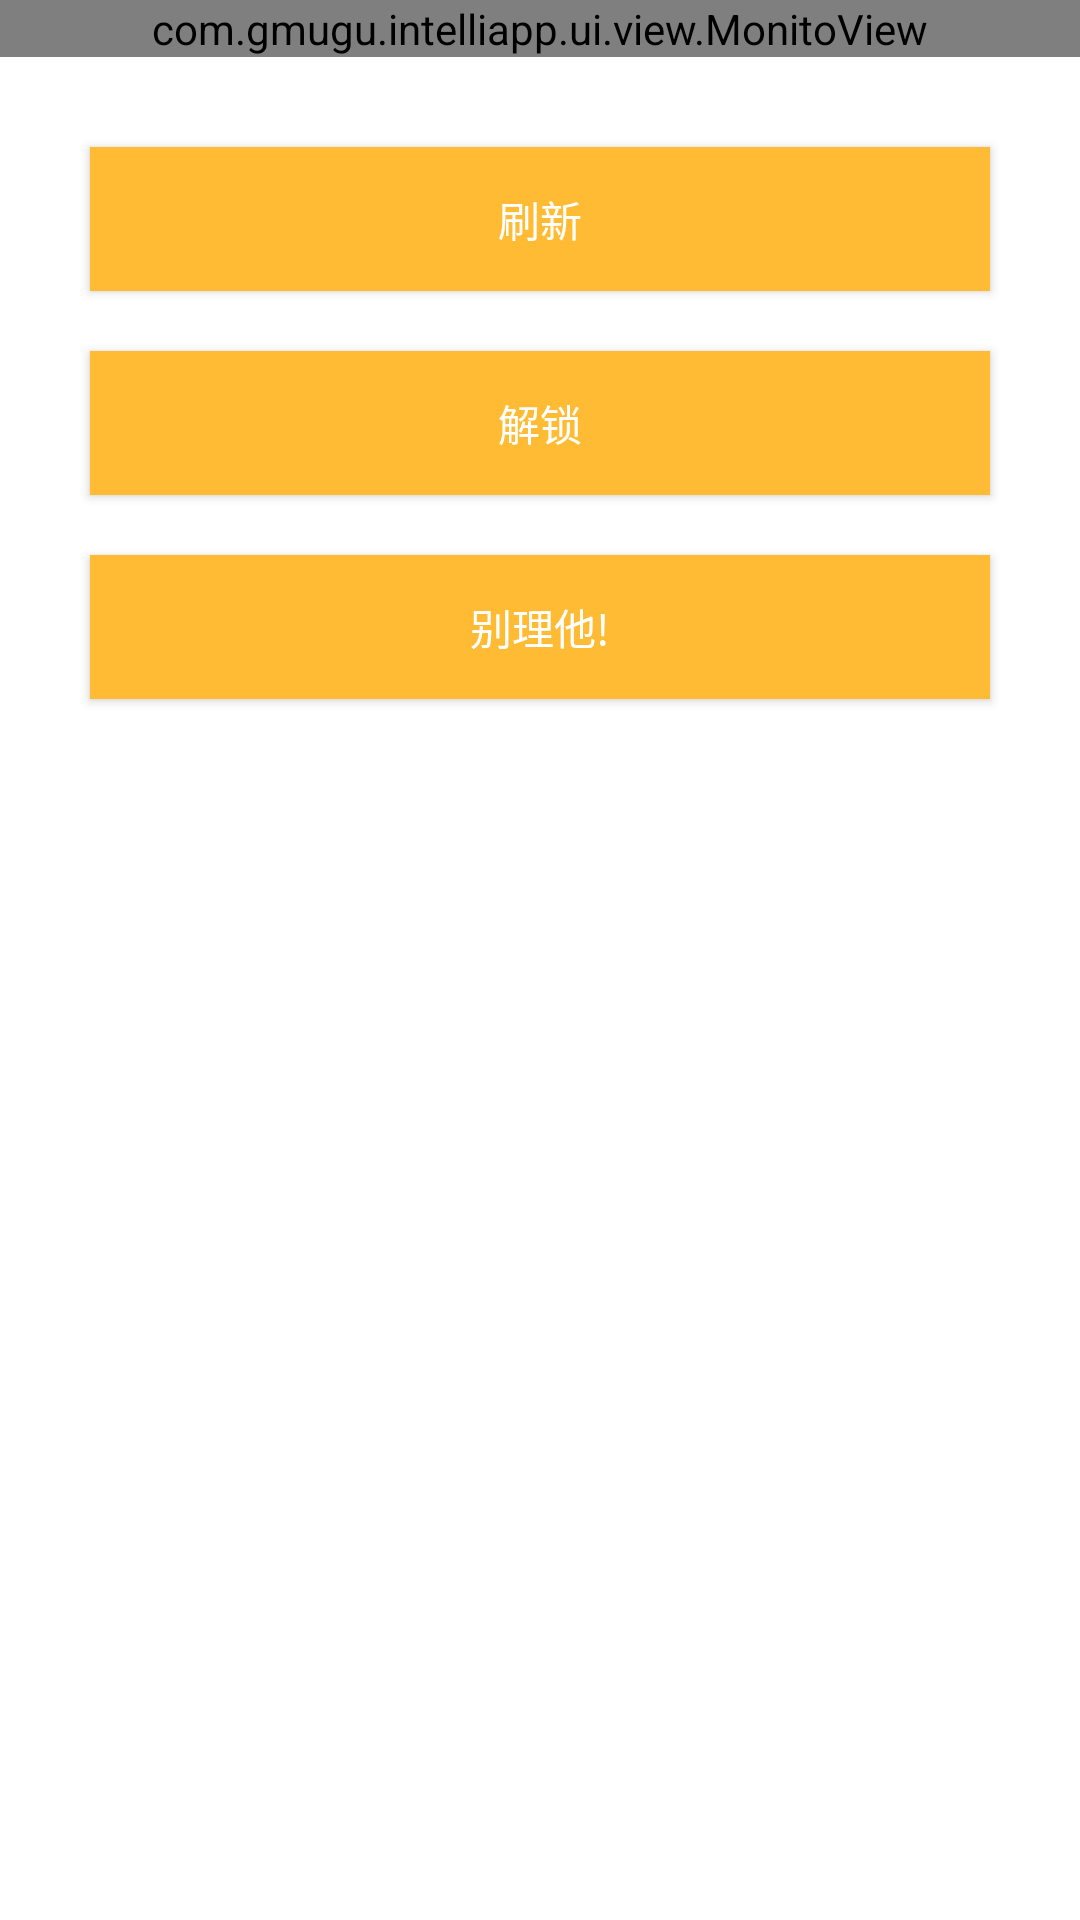

Android layout source for this screen:
<!-- AndroidManifest.xml: application theme AppTheme -->
<!-- res/layout/activity_visit.xml -->
<?xml version="1.0" encoding="utf-8"?>
<LinearLayout xmlns:android="http://schemas.android.com/apk/res/android"
    android:layout_width="match_parent"
    android:layout_height="match_parent"
    android:orientation="vertical">

    <com.gmugu.intelliapp.ui.view.MonitoView
        android:id="@+id/monito_view"
        android:layout_width="match_parent"
        android:layout_height="wrap_content" />

    <LinearLayout
        android:layout_width="match_parent"
        android:layout_height="match_parent"
        android:orientation="vertical"
        android:padding="20dp">

        <Button
            android:id="@+id/refresh_bn"
            android:layout_width="match_parent"
            android:layout_height="wrap_content"
            android:layout_margin="10dp"
            android:background="@drawable/bn_selector"
            android:text="刷新"
            android:textColor="#ffffff" />

        <Button
            android:id="@+id/unlock_bn"
            android:layout_width="match_parent"
            android:layout_height="wrap_content"
            android:layout_margin="10dp"
            android:background="@drawable/bn_selector"
            android:text="解锁"
            android:textColor="#ffffff" />

        <Button
            android:id="@+id/ignore_bn"
            android:layout_width="match_parent"
            android:layout_height="wrap_content"
            android:layout_margin="10dp"
            android:background="@drawable/bn_selector"
            android:text="别理他!"
            android:textColor="#ffffff" />

    </LinearLayout>

</LinearLayout>
<!-- resources referenced by this layout -->
<resources>
  <!-- drawable bn_selector (drawable) -->
  <?xml version="1.0" encoding="utf-8"?>
  <selector xmlns:android="http://schemas.android.com/apk/res/android">
      <item android:drawable="@android:color/holo_orange_light" android:state_pressed="false" />
      <item android:drawable="@android:color/holo_orange_dark" android:state_pressed="true" />
  
  </selector>
  <style name="AppTheme" parent="Theme.AppCompat.Light.NoActionBar">
          <item name="colorPrimaryDark">@color/colorPrimaryDark</item>
          <item name="colorPrimary">@color/colorPrimary</item>
          <item name="colorAccent">@color/colorPrimary</item>
          <item name="colorControlActivated">@color/colorPrimary</item>
          <item name="android:navigationBarColor" tools:targetApi="lollipop">@color/navigationBarColor</item>
          <item name="android:windowBackground">@android:color/white</item>
      </style>
  <!-- not gathered from this repository: default colours our renderer supplied (Android Studio template values) -->
  <color name="colorPrimary">#FF6200EE</color>
  <color name="colorPrimaryDark">#FF3700B3</color>
</resources>
